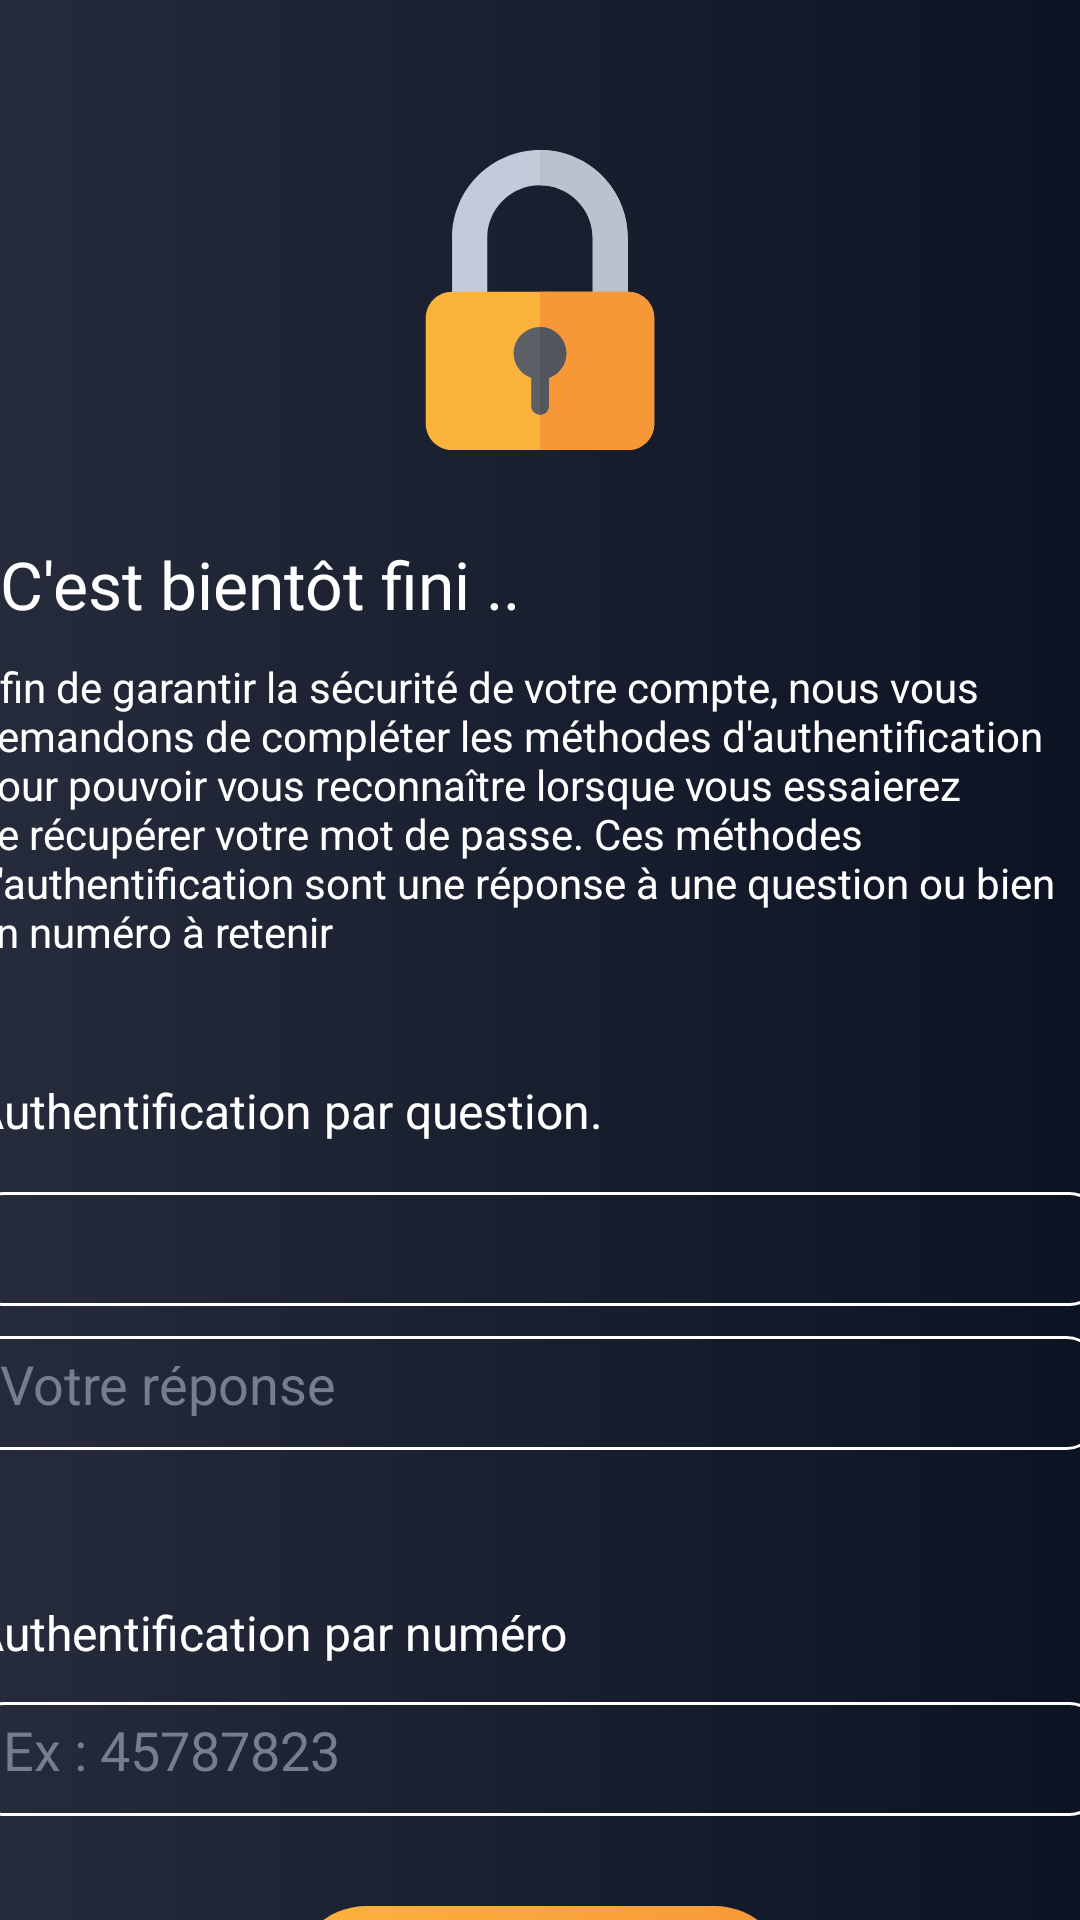

Android layout source for this screen:
<!-- AndroidManifest.xml: application theme Theme.SafeChest -->
<!-- res/layout/activity_page_inscription_securite.xml -->
<?xml version="1.0" encoding="utf-8"?>
<androidx.constraintlayout.widget.ConstraintLayout xmlns:android="http://schemas.android.com/apk/res/android"
    xmlns:app="http://schemas.android.com/apk/res-auto"
    xmlns:tools="http://schemas.android.com/tools"
    android:layout_width="match_parent"
    android:layout_height="match_parent"
    android:background="@drawable/degrade_background"
    tools:context=".page_inscription_securite">

    <TextView
        android:id="@+id/textView18"
        android:layout_width="212dp"
        android:layout_height="24dp"
        android:layout_marginStart="16dp"
        android:layout_marginTop="50dp"
        android:layout_marginEnd="183dp"
        android:text="Authentification par numéro"
        android:textColor="@color/color_text"
        android:textSize="16sp"
        app:layout_constraintEnd_toEndOf="parent"
        app:layout_constraintStart_toStartOf="parent"
        app:layout_constraintTop_toBottomOf="@+id/editTextRepQuestion" />

    <ImageView
        android:id="@+id/imageIcon"
        android:layout_width="100dp"
        android:layout_height="100dp"
        android:layout_marginTop="50dp"
        app:layout_constraintEnd_toEndOf="parent"
        app:layout_constraintStart_toStartOf="parent"
        app:layout_constraintTop_toTopOf="parent"
        app:srcCompat="@drawable/ic_padlock" />

    <TextView
        android:id="@+id/textView14"
        android:layout_width="wrap_content"
        android:layout_height="wrap_content"
        android:layout_marginStart="16dp"
        android:layout_marginTop="30dp"
        android:layout_marginEnd="198dp"
        android:fontFamily="@font/lexend_deca"
        android:text="C'est bientôt fini .. "
        android:textColor="@color/color_text"
        android:textSize="22dp"
        app:layout_constraintEnd_toEndOf="parent"
        app:layout_constraintStart_toStartOf="parent"
        app:layout_constraintTop_toBottomOf="@+id/imageIcon" />

    <TextView
        android:id="@+id/textView16"
        android:layout_width="366dp"
        android:layout_height="120dp"
        android:layout_marginStart="16dp"
        android:layout_marginTop="10dp"
        android:layout_marginEnd="29dp"
        android:text="Afin de garantir la sécurité de votre compte, nous vous demandons de compléter les méthodes d'authentification pour pouvoir vous reconnaître lorsque vous essaierez de récupérer votre mot de passe. Ces méthodes d'authentification sont une réponse à une question ou bien un numéro à retenir"
        android:textColor="@color/color_text"
        app:layout_constraintEnd_toEndOf="parent"
        app:layout_constraintStart_toStartOf="parent"
        app:layout_constraintTop_toBottomOf="@+id/textView14" />

    <Spinner
        android:id="@+id/spinnerQuestion"
        android:layout_width="376dp"
        android:layout_height="38dp"
        android:layout_marginStart="16dp"
        android:layout_marginTop="10dp"
        android:layout_marginEnd="19dp"
        android:background="@drawable/input"
        android:spinnerMode="dropdown"
        app:layout_constraintEnd_toEndOf="parent"
        app:layout_constraintStart_toStartOf="parent"
        app:layout_constraintTop_toBottomOf="@+id/textView17" />

    <TextView
        android:id="@+id/textView17"
        android:layout_width="217dp"
        android:layout_height="28dp"
        android:layout_marginStart="16dp"
        android:layout_marginTop="20dp"
        android:layout_marginEnd="178dp"
        android:text="Authentification par question."
        android:textColor="@color/color_text"
        android:textSize="16sp"
        app:layout_constraintEnd_toEndOf="parent"
        app:layout_constraintStart_toStartOf="parent"
        app:layout_constraintTop_toBottomOf="@+id/textView16" />

    <EditText
        android:id="@+id/editTextRepQuestion"
        android:layout_width="376dp"
        android:layout_height="38dp"
        android:layout_marginStart="15dp"
        android:layout_marginTop="10dp"
        android:layout_marginEnd="20dp"
        android:background="@drawable/input"
        android:cursorVisible="true"
        android:ems="10"
        android:hint="Votre réponse"
        android:inputType="textPersonName"
        android:padding="10dp"
        android:textColor="@color/color_text"
        android:textColorHint="@color/color_hint"
        app:layout_constraintEnd_toEndOf="parent"
        app:layout_constraintStart_toStartOf="parent"
        app:layout_constraintTop_toBottomOf="@+id/spinnerQuestion" />

    <EditText
        android:id="@+id/editTextNumber"
        android:layout_width="376dp"
        android:layout_height="38dp"
        android:layout_marginStart="16dp"
        android:layout_marginTop="10dp"
        android:layout_marginEnd="19dp"
        android:background="@drawable/input"
        android:cursorVisible="true"
        android:ems="10"
        android:hint="Ex : 45787823"
        android:inputType="number"
        android:padding="10dp"
        android:textColor="@color/color_text"
        android:textColorHint="@color/color_hint"
        app:layout_constraintEnd_toEndOf="parent"
        app:layout_constraintStart_toStartOf="parent"
        app:layout_constraintTop_toBottomOf="@+id/textView18" />

    <Button
        android:id="@+id/buttonInscription"
        android:layout_width="165dp"
        android:layout_height="49dp"
        android:layout_marginStart="123dp"
        android:layout_marginTop="30dp"
        android:layout_marginEnd="123dp"
        android:background="@drawable/custom_button"
        android:text="Inscription"
        app:layout_constraintEnd_toEndOf="parent"
        app:layout_constraintStart_toStartOf="parent"
        app:layout_constraintTop_toBottomOf="@+id/editTextNumber" />

</androidx.constraintlayout.widget.ConstraintLayout>
<!-- resources referenced by this layout -->
<resources>
  <color name="color_hint">#767d8e</color>
  <color name="color_text">#FFFFFFFF</color>
  <!-- drawable custom_button (drawable) -->
  <?xml version="1.0" encoding="utf-8"?>
  <shape xmlns:android="http://schemas.android.com/apk/res/android"
      android:shape="rectangle">
      <gradient
          android:type="linear"
          android:startColor="@color/buttonStart"
          android:endColor="@color/buttonEnd"/>
  
      <corners android:radius="30dp"/>
  
  </shape>
  <!-- drawable degrade_background (drawable) -->
  <?xml version="1.0" encoding="utf-8"?>
  <selector xmlns:android="http://schemas.android.com/apk/res/android">
      <item>
          <shape>
              <gradient
                  android:startColor="#252b3b"
                  android:endColor="#0c1323"
                  android:type="linear">
              </gradient>
          </shape>
      </item>
  
  </selector>
  <!-- drawable ic_padlock (drawable) -->
  <vector xmlns:android="http://schemas.android.com/apk/res/android"
      android:width="512dp"
      android:height="512dp"
      android:viewportWidth="512"
      android:viewportHeight="512">
    <path
        android:pathData="M346,272V150c0,-49.63 -40.37,-90 -90,-90s-90,40.37 -90,90v122h-60V150C106,67.29 173.29,0 256,0s150,67.29 150,150v122H346z"
        android:fillColor="#c4cad9"/>
    <path
        android:pathData="M346,150v122h60V150C406,67.29 338.7,0 256,0v60C305.63,60 346,100.37 346,150z"
        android:fillColor="#bbc2cd"/>
    <path
        android:pathData="M406,512H106c-24.81,0 -45,-20.19 -45,-45V287c0,-24.81 20.19,-45 45,-45h300c24.81,0 45,20.19 45,45v180C451,491.81 430.81,512 406,512z"
        android:fillColor="#fcb33b"/>
    <path
        android:pathData="M406,242H256v270h150c24.81,0 45,-20.19 45,-45V287C451,262.19 430.81,242 406,242z"
        android:fillColor="#f69838"/>
    <path
        android:pathData="M301,347c0,-24.81 -20.19,-45 -45,-45s-45,20.19 -45,45c0,19.54 12.58,36.03 30,42.25V437c0,8.29 6.71,15 15,15c8.29,0 15,-6.71 15,-15v-47.75C288.42,383.04 301,366.54 301,347z"
        android:fillColor="#5c5f66"/>
    <path
        android:pathData="M271,437v-47.75c17.42,-6.21 30,-22.7 30,-42.25c0,-24.81 -20.19,-45 -45,-45v150C264.29,452 271,445.29 271,437z"
        android:fillColor="#53565c"/>
  </vector>
  <!-- drawable input (drawable) -->
  <?xml version="1.0" encoding="utf-8"?>
  <shape xmlns:android="http://schemas.android.com/apk/res/android"
      android:shape="rectangle">
      <corners android:radius="10dp"/>
      <stroke
          android:width="1dp"
          android:color="@color/color_text"/>
  
  </shape>
  <style name="Theme.SafeChest" parent="Theme.AppCompat.Light.NoActionBar">
          
          <item name="colorPrimary">@color/orange_app</item>
          <item name="colorPrimaryDark">@color/orange_app</item>
          <item name="colorAccent">@color/orange_app</item>
      </style>
  <color name="buttonStart">#FCB33B</color>
  <color name="buttonEnd">#F69838</color>
  <color name="orange_app">#242b3e</color>
</resources>
